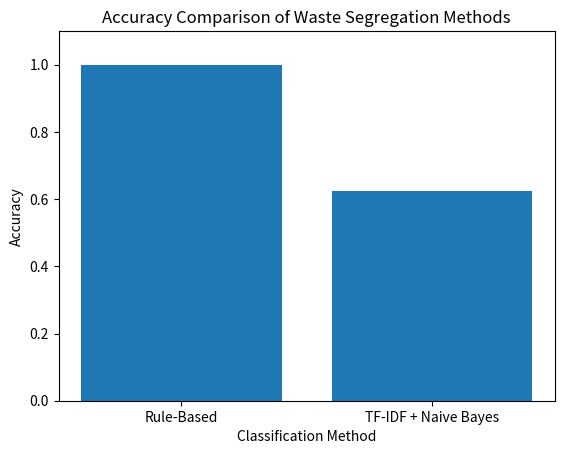

Write Python code to recreate this figure.
import matplotlib.pyplot as plt

methods = ['Rule-Based', 'TF-IDF + Naive Bayes']
accuracy = [1.00, 0.625]

plt.figure()
plt.bar(methods, accuracy)
plt.xlabel('Classification Method')
plt.ylabel('Accuracy')
plt.title('Accuracy Comparison of Waste Segregation Methods')
plt.ylim(0, 1.1)

plt.savefig("accuracy_comparison.png")
plt.show()
